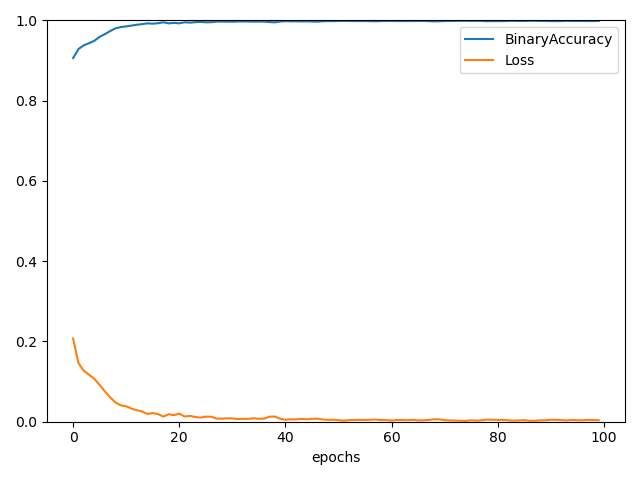

The data file committed next to this chart (first rows):
, BinaryAccuracy, Loss
0, 0.9064, 0.2072
1, 0.9288, 0.1463
2, 0.9381, 0.1271
3, 0.9434, 0.1172
4, 0.9495, 0.107
5, 0.9594, 0.09123
6, 0.9662, 0.07536
7, 0.9739, 0.06035
8, 0.9806, 0.04752
9, 0.9836, 0.04064
10, 0.9853, 0.03848
11, 0.9873, 0.03268
12, 0.9894, 0.0285
13, 0.9911, 0.02539
14, 0.9929, 0.01938
15, 0.9921, 0.02147
16, 0.9932, 0.01908
17, 0.9955, 0.01277
18, 0.9929, 0.01876
19, 0.9941, 0.01631
20, 0.9929, 0.02009
21, 0.9956, 0.01294
22, 0.9947, 0.01459
23, 0.9958, 0.01177
24, 0.9965, 0.01026
25, 0.9956, 0.01267
26, 0.9958, 0.01244
27, 0.9973, 0.007891
28, 0.9973, 0.007683
29, 0.9971, 0.008429
30, 0.997, 0.008428
31, 0.9976, 0.006567
32, 0.9975, 0.007144
33, 0.9975, 0.007094
34, 0.9972, 0.008584
35, 0.9975, 0.007393
36, 0.9972, 0.007818
37, 0.996, 0.01253
38, 0.9955, 0.0129
39, 0.9975, 0.007249
40, 0.9984, 0.00507
41, 0.9978, 0.005845
42, 0.9981, 0.005719
43, 0.9977, 0.007102
44, 0.998, 0.005909
45, 0.9975, 0.007262
46, 0.9972, 0.007699
47, 0.9981, 0.00551
48, 0.9984, 0.004704
49, 0.9984, 0.005001
50, 0.9988, 0.003697
51, 0.9991, 0.002746
52, 0.9988, 0.003932
53, 0.9985, 0.004474
54, 0.9986, 0.004528
55, 0.9985, 0.00431
56, 0.9984, 0.004948
57, 0.9981, 0.005521
58, 0.9986, 0.004107
59, 0.9987, 0.003964
... 40 more rows
